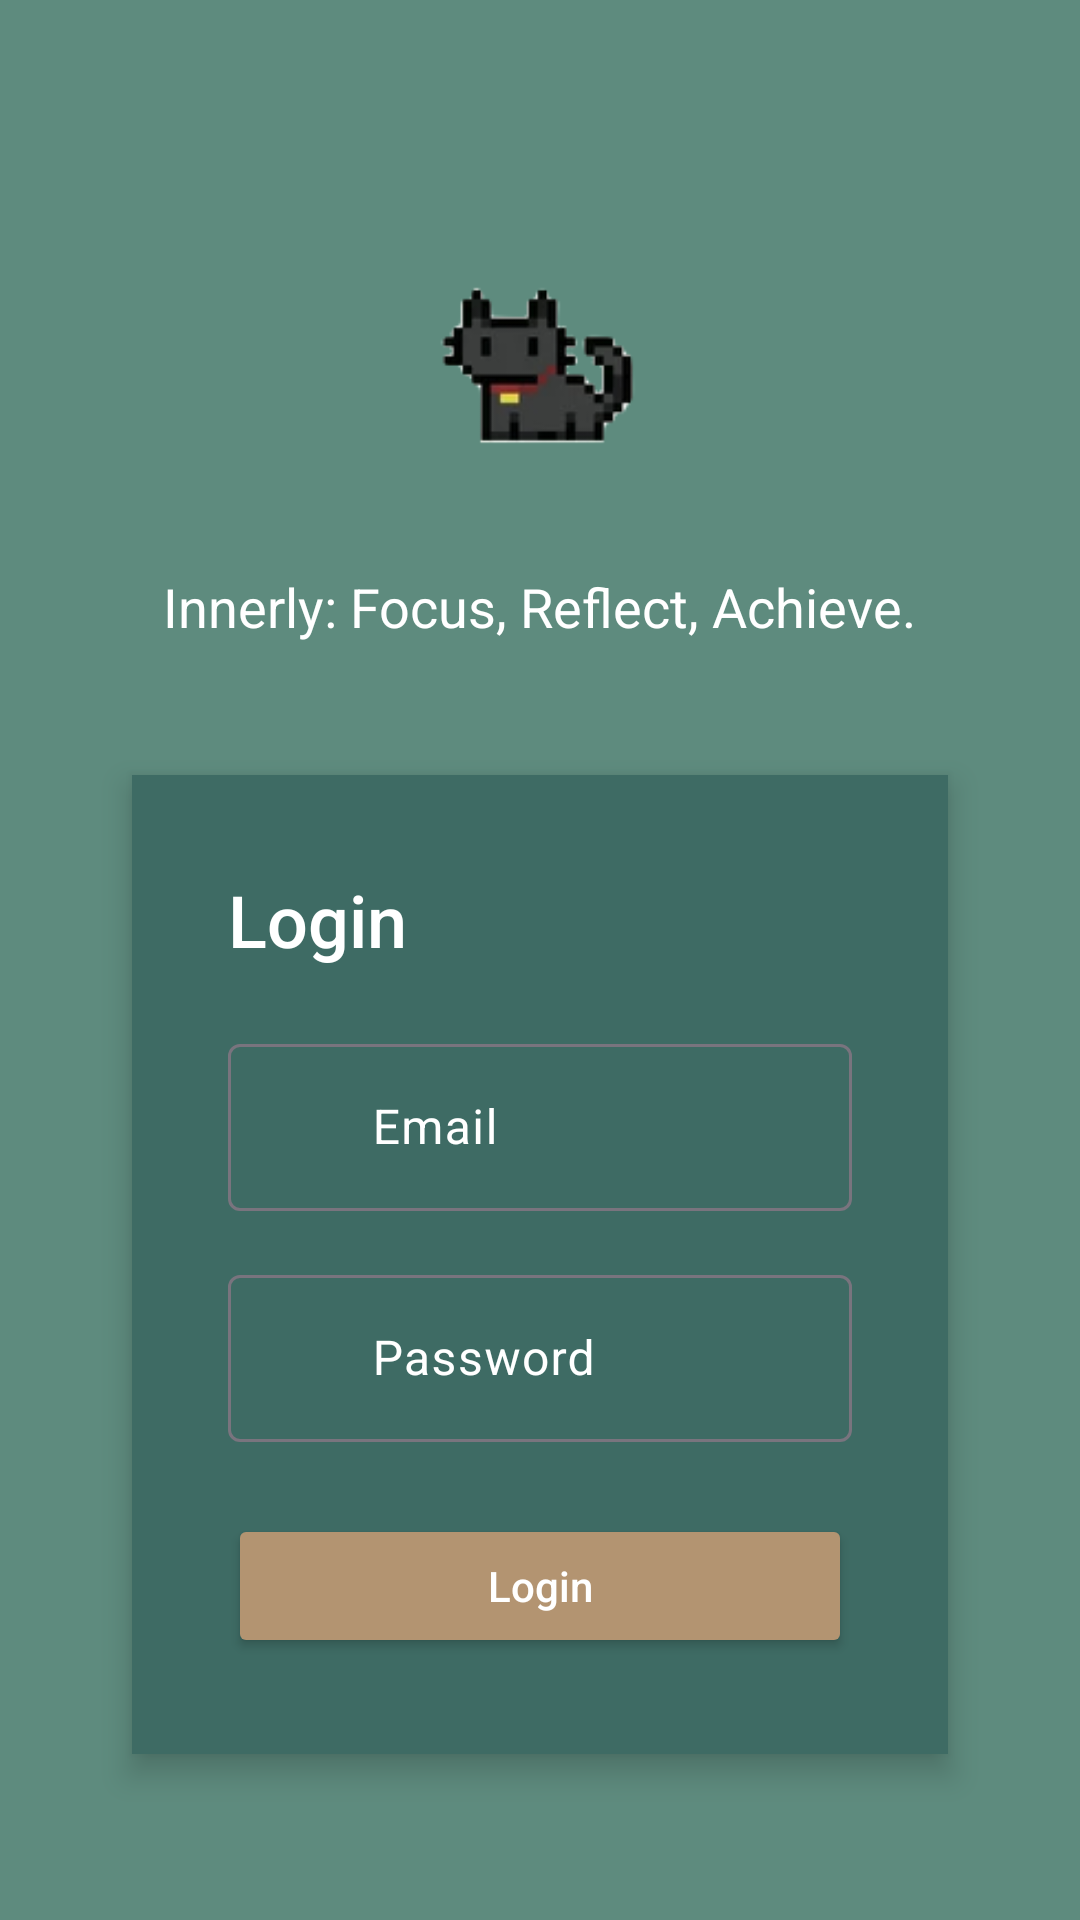

Android layout source for this screen:
<!-- AndroidManifest.xml: application theme Theme.Jams -->
<!-- res/layout/fragment_login.xml -->
<?xml version="1.0" encoding="utf-8"?>
<FrameLayout xmlns:android="http://schemas.android.com/apk/res/android"
    xmlns:tools="http://schemas.android.com/tools"
    android:layout_width="match_parent"
    android:layout_height="match_parent"
    xmlns:app="http://schemas.android.com/apk/res-auto"
    android:fillViewport="true"
    android:background="#5E8B7E"
    tools:context=".LoginFragment">

    <LinearLayout
        android:layout_width="match_parent"
        android:layout_height="wrap_content"
        android:orientation="vertical"
        android:gravity="center_horizontal"
        android:padding="24dp">

        <ImageView
            android:id="@+id/logoImage"
            android:layout_width="100dp"
            android:layout_height="100dp"
            android:src="@drawable/cat_logo"
            android:layout_marginTop="50dp"
            android:layout_marginBottom="16dp"
            android:contentDescription="Mascot Image" />

        <TextView
            android:id="@+id/mottoText"
            android:layout_width="wrap_content"
            android:layout_height="wrap_content"
            android:text="Innerly: Focus, Reflect, Achieve."
            android:textColor="@android:color/white"
            android:textSize="18sp"
            android:layout_marginBottom="24dp" />

        <LinearLayout
            android:layout_width="match_parent"
            android:layout_height="wrap_content"
            android:orientation="vertical"
            android:background="#3E6B64"
            android:padding="32dp"
            android:elevation="6dp"
            android:layout_marginTop="20dp"
            android:layout_marginBottom="20dp"
            android:layout_gravity="center_horizontal"
            android:layout_marginHorizontal="20dp">

            <TextView
                android:layout_width="wrap_content"
                android:layout_height="wrap_content"
                android:text="Login"
                android:textSize="24sp"
                android:textColor="@android:color/white"
                android:layout_marginBottom="20dp"
                android:fontFamily="sans-serif-medium" />

            <com.google.android.material.textfield.TextInputLayout
                android:layout_width="match_parent"
                android:layout_height="wrap_content"
                android:hint="Email"
                android:textColorHint="@color/white"
                app:startIconDrawable="@drawable/ic_email">

                <com.google.android.material.textfield.TextInputEditText
                    android:id="@+id/inputEmail_login"
                    android:layout_width="match_parent"
                    android:layout_height="wrap_content"
                    android:inputType="textEmailAddress"
                    android:paddingStart="48dp"
                    android:textColor="#FFFFFF" />
            </com.google.android.material.textfield.TextInputLayout>


            <com.google.android.material.textfield.TextInputLayout
                android:layout_width="match_parent"
                android:layout_height="wrap_content"
                android:hint="Password"
                android:textColorHint="@color/white"
                app:startIconDrawable="@drawable/ic_password"

                android:layout_marginTop="16dp">

                <com.google.android.material.textfield.TextInputEditText
                    android:id="@+id/inputPassword_login"
                    android:layout_width="match_parent"
                    android:layout_height="wrap_content"
                    android:inputType="textPassword"
                    android:paddingStart="48dp"
                    android:textColor="#FFFFFF" />
            </com.google.android.material.textfield.TextInputLayout>

            <Button
                android:id="@+id/loginButton_inLogin"
                android:layout_width="match_parent"
                android:layout_height="wrap_content"
                android:layout_marginTop="24dp"
                android:backgroundTint="#B39471"
                android:text="Login"
                android:textColor="@android:color/white"
                android:textAllCaps="false" />

        </LinearLayout>

        <TextView
            android:id="@+id/dont_have_account_text"
            android:layout_width="wrap_content"
            android:layout_height="wrap_content"
            android:text="Don’t have an account? Sign up"
            android:textColor="#FFFFFF"
            android:layout_marginTop="10dp"
            android:layout_marginBottom="30dp"
            android:textSize="16sp"
            android:clickable="true"
            android:focusable="true"
            android:layout_gravity="center_horizontal" />

    </LinearLayout>

</FrameLayout>
<!-- resources referenced by this layout -->
<resources>
  <color name="white">#FFFFFFFF</color>
  <!-- drawable cat_logo: png bitmap (drawable, 9203 bytes) -->
  <style name="Theme.Jams" parent="Base.Theme.Jams" />
  <style name="Base.Theme.Jams" parent="Theme.Material3.DayNight.NoActionBar">
          
          <item name="colorPrimary">#43766C</item>
      </style>
</resources>
